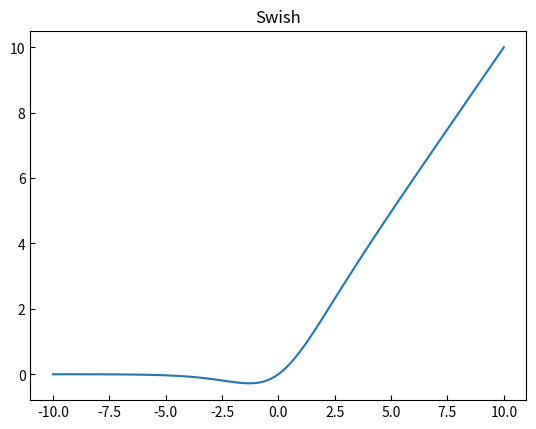

Reproduce this figure in Python.
import numpy as np
import matplotlib.pyplot as plt


config = {
    "font.family":'serif',
    "font.size": 12,
    "mathtext.fontset":'stix',
    "font.serif": ['SimSun'],
}
def swish(x):
    return x * sigmoid(x)

def sigmoid(x):
    return 1 / (1 + np.exp(-x))

x = np.linspace(-10, 10, 100)
y = swish(x)

plt.plot(x, y)
plt.tick_params(axis='both',direction='in')
# plt.xlabel('x')
# plt.ylabel('y')
plt.title('Swish')
plt.show()
